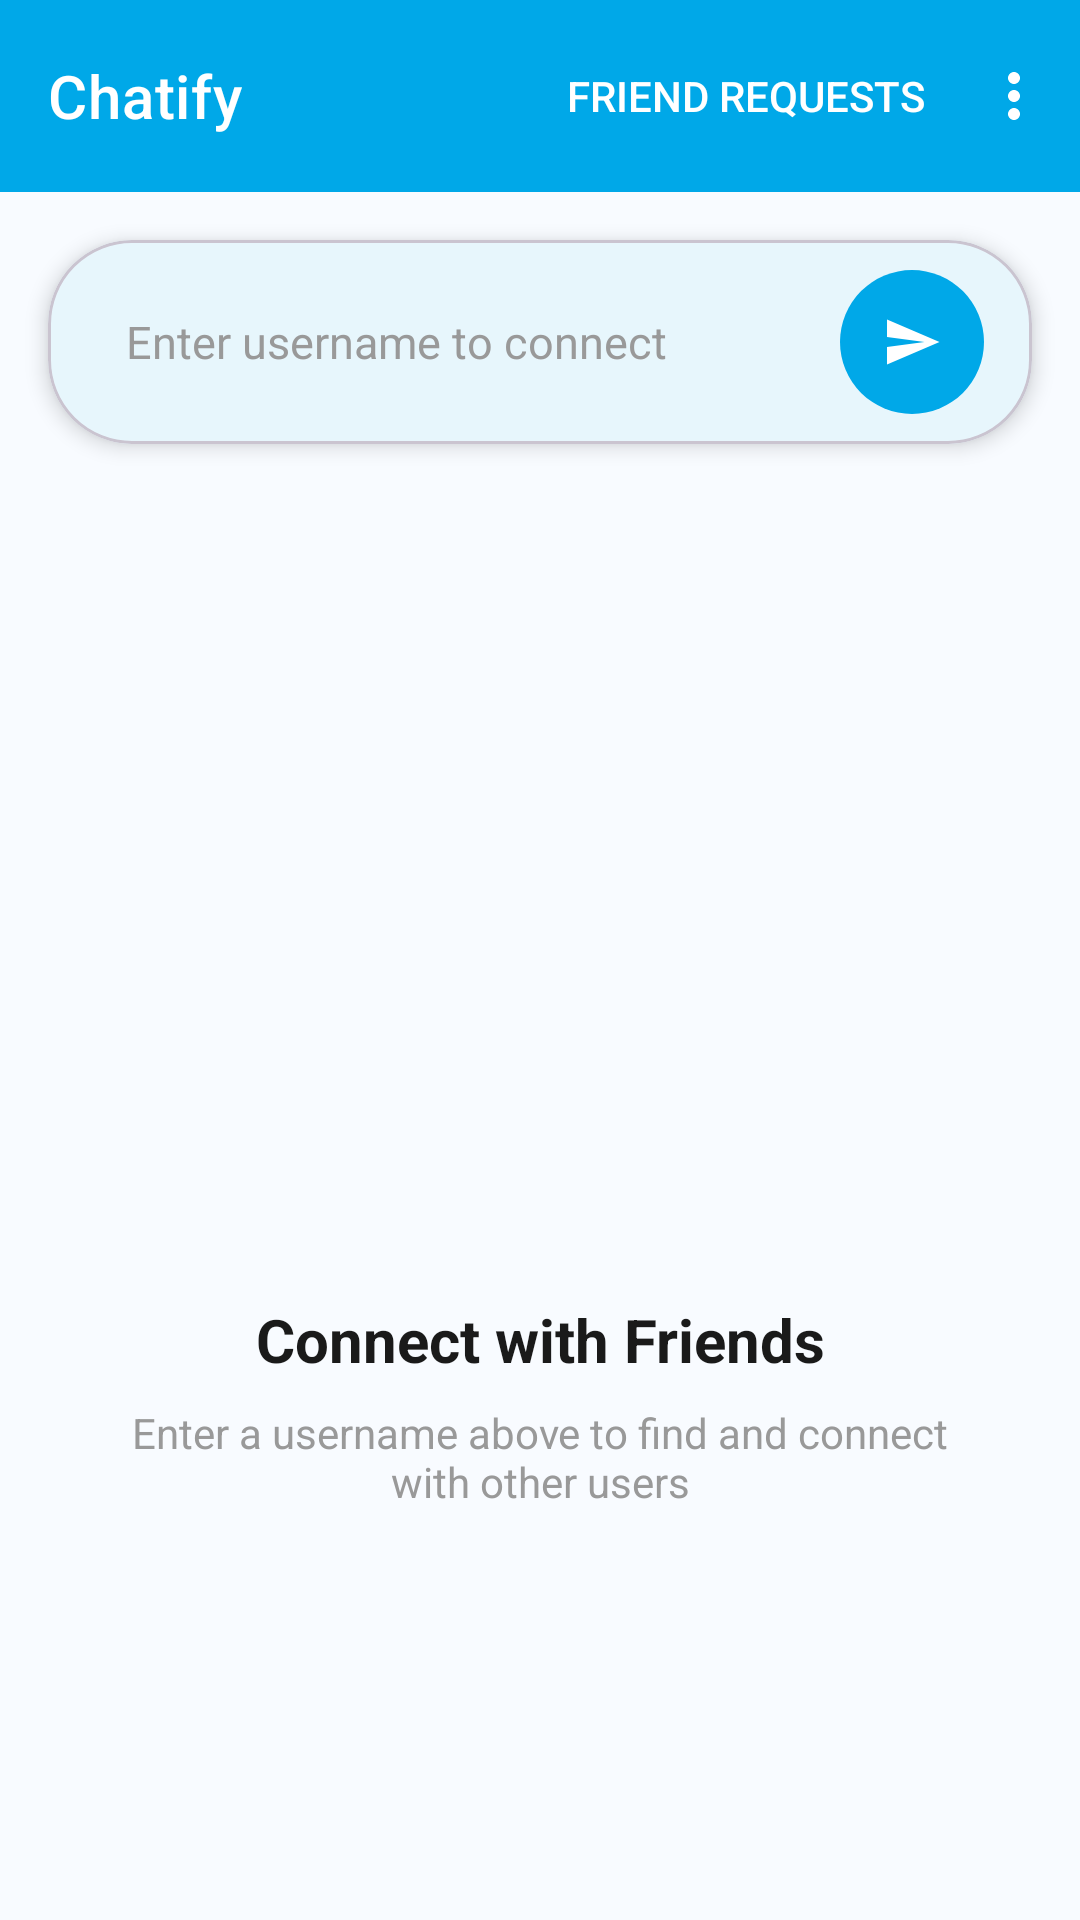

Android layout source for this screen:
<!-- AndroidManifest.xml: application theme Theme.ChatiFy -->
<!-- res/layout/fragment_home.xml -->
<?xml version="1.0" encoding="utf-8"?>
<androidx.coordinatorlayout.widget.CoordinatorLayout xmlns:android="http://schemas.android.com/apk/res/android"
    xmlns:app="http://schemas.android.com/apk/res-auto"
    xmlns:tools="http://schemas.android.com/tools"
    android:layout_width="match_parent"
    android:layout_height="match_parent"
    tools:context=".feature.home.presentation.HomeFragment">

    <com.google.android.material.appbar.AppBarLayout
        android:id="@+id/appBarLayout"
        android:layout_width="match_parent"
        android:layout_height="wrap_content"
        android:background="@color/sky_blue_primary"
        android:elevation="4dp"
        android:theme="@style/ThemeOverlay.AppCompat.Dark.ActionBar">

        <com.google.android.material.appbar.MaterialToolbar
            android:id="@+id/toolbar"
            android:layout_width="match_parent"
            android:layout_height="64dp"
            android:background="@color/sky_blue_primary"
            app:title="Chatify"
            app:titleTextColor="@color/white"
            app:titleTextAppearance="@style/TextAppearance.MaterialComponents.Headline6"
            app:menu="@menu/menu_home"
            android:elevation="0dp" />

    </com.google.android.material.appbar.AppBarLayout>

    <androidx.constraintlayout.widget.ConstraintLayout
        android:layout_width="match_parent"
        android:layout_height="match_parent"
        android:background="@color/surface_light"
        app:layout_behavior="@string/appbar_scrolling_view_behavior">

        
        <com.google.android.material.card.MaterialCardView
            android:id="@+id/cardSearch"
            android:layout_width="match_parent"
            android:layout_height="wrap_content"
            android:layout_margin="16dp"
            app:cardCornerRadius="28dp"
            app:cardElevation="4dp"
            app:cardBackgroundColor="@color/white"
            app:layout_constraintTop_toTopOf="parent"
            app:layout_constraintStart_toStartOf="parent"
            app:layout_constraintEnd_toEndOf="parent">

            <androidx.constraintlayout.widget.ConstraintLayout
                android:layout_width="match_parent"
                android:layout_height="wrap_content"
                android:padding="6dp">

                <com.google.android.material.textfield.TextInputEditText
                    android:id="@+id/etUsername"
                    android:layout_width="0dp"
                    android:layout_height="wrap_content"
                    android:background="@android:color/transparent"
                    android:hint="Enter username to connect"
                    android:textColorHint="@color/text_hint"
                    android:textColor="@color/text_primary"
                    android:inputType="text"
                    android:imeOptions="actionSearch"
                    android:minHeight="56dp"
                    android:paddingStart="20dp"
                    android:paddingEnd="12dp"
                    android:textSize="15sp"
                    app:layout_constraintBottom_toBottomOf="parent"
                    app:layout_constraintEnd_toStartOf="@id/btnSearch"
                    app:layout_constraintStart_toStartOf="parent"
                    app:layout_constraintTop_toTopOf="parent" />

                <com.google.android.material.button.MaterialButton
                    android:id="@+id/btnSearch"
                    style="@style/Widget.Material3.Button.IconButton.Filled"
                    android:layout_width="56dp"
                    android:layout_height="56dp"
                    android:layout_marginEnd="6dp"
                    android:contentDescription="Search"
                    app:backgroundTint="@color/sky_blue_primary"
                    app:icon="@drawable/ic_send"
                    app:iconGravity="textStart"
                    app:iconPadding="0dp"
                    app:iconTint="@color/white"
                    app:cornerRadius="28dp"
                    app:elevation="0dp"
                    app:layout_constraintBottom_toBottomOf="parent"
                    app:layout_constraintEnd_toEndOf="parent"
                    app:layout_constraintTop_toTopOf="parent" />

            </androidx.constraintlayout.widget.ConstraintLayout>

        </com.google.android.material.card.MaterialCardView>

        
        <com.google.android.material.card.MaterialCardView
            android:id="@+id/cardResult"
            android:layout_width="match_parent"
            android:layout_height="wrap_content"
            android:layout_marginHorizontal="16dp"
            android:layout_marginTop="16dp"
            app:cardCornerRadius="16dp"
            app:cardElevation="4dp"
            android:visibility="gone"
            app:layout_constraintTop_toBottomOf="@id/cardSearch"
            app:layout_constraintStart_toStartOf="parent"
            app:layout_constraintEnd_toEndOf="parent">

            <LinearLayout
                android:layout_width="match_parent"
                android:layout_height="wrap_content"
                android:orientation="vertical"
                android:padding="16dp">

                <TextView
                    android:id="@+id/tvUserName"
                    android:layout_width="wrap_content"
                    android:layout_height="wrap_content"
                    android:textSize="18sp"
                    android:textStyle="bold"
                    android:textColor="@color/text_primary"
                    tools:text="John Doe" />

                <TextView
                    android:id="@+id/tvUsername"
                    android:layout_width="wrap_content"
                    android:layout_height="wrap_content"
                    android:layout_marginTop="4dp"
                    android:textSize="14sp"
                    android:textColor="@color/sky_blue_primary"
                    tools:text="@johndoe" />

                <com.google.android.material.button.MaterialButton
                    android:id="@+id/btnSendRequest"
                    android:layout_width="match_parent"
                    android:layout_height="wrap_content"
                    android:layout_marginTop="16dp"
                    android:text="Send Friend Request"
                    android:textSize="16sp"
                    android:background="@drawable/bg_button_primary"
                    android:textColor="@color/white"
                    app:elevation="0dp" />

                <TextView
                    android:id="@+id/tvStatus"
                    android:layout_width="match_parent"
                    android:layout_height="wrap_content"
                    android:layout_marginTop="16dp"
                    android:gravity="center"
                    android:padding="12dp"
                    android:visibility="gone"
                    android:textSize="14sp"
                    android:textColor="@color/text_hint" />

            </LinearLayout>

        </com.google.android.material.card.MaterialCardView>

        
        <TextView
            android:id="@+id/tvFriendsTitle"
            android:layout_width="wrap_content"
            android:layout_height="wrap_content"
            android:layout_marginStart="16dp"
            android:layout_marginTop="24dp"
            android:text="Connected Friends"
            android:textSize="18sp"
            android:textStyle="bold"
            android:textColor="@color/text_primary"
            android:visibility="gone"
            app:layout_constraintStart_toStartOf="parent"
            app:layout_constraintTop_toBottomOf="@id/cardResult" />

        
        <LinearLayout
            android:id="@+id/layoutFriendsLoading"
            android:layout_width="match_parent"
            android:layout_height="wrap_content"
            android:orientation="horizontal"
            android:gravity="center"
            android:padding="24dp"
            android:visibility="gone"
            app:layout_constraintTop_toBottomOf="@id/tvFriendsTitle"
            app:layout_constraintStart_toStartOf="parent"
            app:layout_constraintEnd_toEndOf="parent">

            <ProgressBar
                android:layout_width="24dp"
                android:layout_height="24dp"
                android:indeterminateTint="@color/sky_blue_primary" />

            <TextView
                android:layout_width="wrap_content"
                android:layout_height="wrap_content"
                android:layout_marginStart="12dp"
                android:text="Loading friends..."
                android:textSize="14sp"
                android:textColor="@color/text_hint" />

        </LinearLayout>

        <androidx.recyclerview.widget.RecyclerView
            android:id="@+id/rvConnectedFriends"
            android:layout_width="match_parent"
            android:layout_height="0dp"
            android:clipToPadding="false"
            android:paddingVertical="8dp"
            android:visibility="gone"
            app:layout_constraintTop_toBottomOf="@id/layoutFriendsLoading"
            app:layout_constraintBottom_toBottomOf="parent"
            tools:listitem="@layout/item_connected_friend" />

        <ProgressBar
            android:id="@+id/progressBar"
            android:layout_width="wrap_content"
            android:layout_height="wrap_content"
            android:visibility="gone"
            android:indeterminateTint="@color/sky_blue_primary"
            app:layout_constraintBottom_toBottomOf="parent"
            app:layout_constraintEnd_toEndOf="parent"
            app:layout_constraintStart_toStartOf="parent"
            app:layout_constraintTop_toTopOf="parent" />

        <LinearLayout
            android:id="@+id/layoutInitial"
            android:layout_width="wrap_content"
            android:layout_height="wrap_content"
            android:orientation="vertical"
            android:gravity="center"
            app:layout_constraintBottom_toBottomOf="parent"
            app:layout_constraintEnd_toEndOf="parent"
            app:layout_constraintStart_toStartOf="parent"
            app:layout_constraintTop_toBottomOf="@id/cardSearch"
            android:layout_marginTop="32dp">

            <ImageView
                android:layout_width="100dp"
                android:layout_height="100dp"
                android:src="@drawable/ic_person"
                android:alpha="0.3"
                app:tint="@color/sky_blue_primary" />

            <TextView
                android:layout_width="wrap_content"
                android:layout_height="wrap_content"
                android:layout_marginTop="16dp"
                android:text="Connect with Friends"
                android:textAlignment="center"
                android:textColor="@color/text_primary"
                android:textSize="20sp"
                android:textStyle="bold" />

            <TextView
                android:layout_width="wrap_content"
                android:layout_height="wrap_content"
                android:layout_marginTop="8dp"
                android:layout_marginHorizontal="32dp"
                android:text="Enter a username above to find and connect with other users"
                android:textAlignment="center"
                android:textColor="@color/text_hint"
                android:textSize="14sp" />

        </LinearLayout>

    </androidx.constraintlayout.widget.ConstraintLayout>

</androidx.coordinatorlayout.widget.CoordinatorLayout>
<!-- res/layout/item_connected_friend.xml (included above) -->
<?xml version="1.0" encoding="utf-8"?>
<com.google.android.material.card.MaterialCardView xmlns:android="http://schemas.android.com/apk/res/android"
    xmlns:app="http://schemas.android.com/apk/res-auto"
    xmlns:tools="http://schemas.android.com/tools"
    android:layout_width="match_parent"
    android:layout_height="wrap_content"
    android:layout_marginVertical="6dp"
    android:layout_marginHorizontal="12dp"
    app:cardCornerRadius="16dp"
    app:cardElevation="2dp"
    app:cardBackgroundColor="@color/white">


        

        
        <LinearLayout
            android:id="@+id/layoutUserInfo"
            android:layout_width="match_parent"
            android:layout_height="wrap_content"
            android:orientation="vertical"
            android:padding="20dp"
            app:layout_constraintBottom_toBottomOf="parent"
            app:layout_constraintTop_toTopOf="parent"
            tools:layout_editor_absoluteX="88dp">

            <TextView
                android:id="@+id/tvUserName"
                android:layout_width="wrap_content"
                android:layout_height="wrap_content"
                android:ellipsize="end"
                android:maxLines="1"
                android:text="John Doe"
                android:textColor="@color/text_primary"
                android:textSize="17sp"
                android:textStyle="bold" />

            <TextView
                android:id="@+id/tvUsername"
                android:layout_width="wrap_content"
                android:layout_height="wrap_content"
                android:layout_marginTop="4dp"
                android:text="\@john123"
                android:textColor="@color/text_hint"
                android:textSize="14sp" />

        </LinearLayout>

</com.google.android.material.card.MaterialCardView>
<!-- resources referenced by this layout -->
<resources>
  <color name="sky_blue_primary">#00A8E8</color>
  <color name="surface_light">#F8FBFF</color>
  <color name="text_hint">#999999</color>
  <color name="text_primary">#1A1A1A</color>
  <color name="white">#FFFFFFFF</color>
  <!-- drawable bg_button_primary (drawable) -->
  <?xml version="1.0" encoding="utf-8"?>
  <ripple xmlns:android="http://schemas.android.com/apk/res/android"
      android:color="@color/sky_blue_primary_dark">
      <item>
          <shape android:shape="rectangle">
              <gradient
                  android:angle="0"
                  android:startColor="@color/sky_blue_primary"
                  android:endColor="@color/sky_blue_primary_light"
                  android:type="linear" />
              <corners android:radius="28dp" />
          </shape>
      </item>
  </ripple>
  <!-- drawable ic_send (drawable) -->
  <vector xmlns:android="http://schemas.android.com/apk/res/android"
      android:width="24dp"
      android:height="24dp"
      android:viewportWidth="24"
      android:viewportHeight="24">
      <path
          android:fillColor="@android:color/white"
          android:pathData="M2.01,21L23,12 2.01,3 2,10l15,2 -15,2z"/>
  </vector>
  <style name="Theme.ChatiFy" parent="Base.Theme.ChatiFy" />
  <color name="sky_blue_primary_dark">#007EA7</color>
  <color name="sky_blue_primary_light">#4DD0E1</color>
  <color name="text_on_primary">#FFFFFF</color>
  <color name="sky_blue_accent">#00BCD4</color>
  <color name="surface_white">#FFFFFF</color>
  <color name="text_secondary">#666666</color>
  <style name="ShapeAppearance.ChatiFy.SmallComponent" parent="ShapeAppearance.Material3.SmallComponent">
          <item name="cornerFamily">rounded</item>
          <item name="cornerSize">12dp</item>
      </style>
  <style name="ShapeAppearance.ChatiFy.MediumComponent" parent="ShapeAppearance.Material3.MediumComponent">
          <item name="cornerFamily">rounded</item>
          <item name="cornerSize">16dp</item>
      </style>
  <style name="Widget.ChatiFy.Button" parent="Widget.Material3.Button">
          <item name="cornerRadius">24dp</item>
          <item name="android:textSize">16sp</item>
          <item name="android:textStyle">bold</item>
          <item name="android:paddingTop">14dp</item>
          <item name="android:paddingBottom">14dp</item>
          <item name="elevation">4dp</item>
      </style>
  <style name="Widget.ChatiFy.TextInputLayout" parent="Widget.Material3.TextInputLayout.OutlinedBox">
          <item name="boxStrokeColor">@color/sky_blue_primary</item>
          <item name="hintTextColor">@color/sky_blue_primary</item>
          <item name="boxCornerRadiusTopStart">12dp</item>
          <item name="boxCornerRadiusTopEnd">12dp</item>
          <item name="boxCornerRadiusBottomStart">12dp</item>
          <item name="boxCornerRadiusBottomEnd">12dp</item>
      </style>
</resources>
